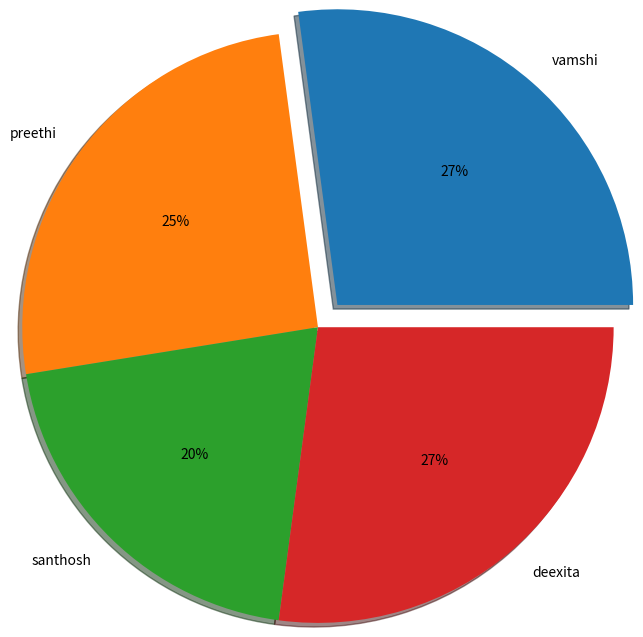

Python code for this plot:
# -*- coding: utf-8 -*-
"""
Created on Wed Jun  5 00:48:35 2019

@author: Vamshi Krishna
"""

import matplotlib.pyplot as plt
emp_names=['vamshi','preethi','santhosh','deexita']
emp_salary=[80000,75000,60000,80000]
plt.pie(emp_salary,labels=emp_names,radius=2,autopct='%0.0f%%',shadow=True,explode=[0.2,0,0,0])
plt.show()
